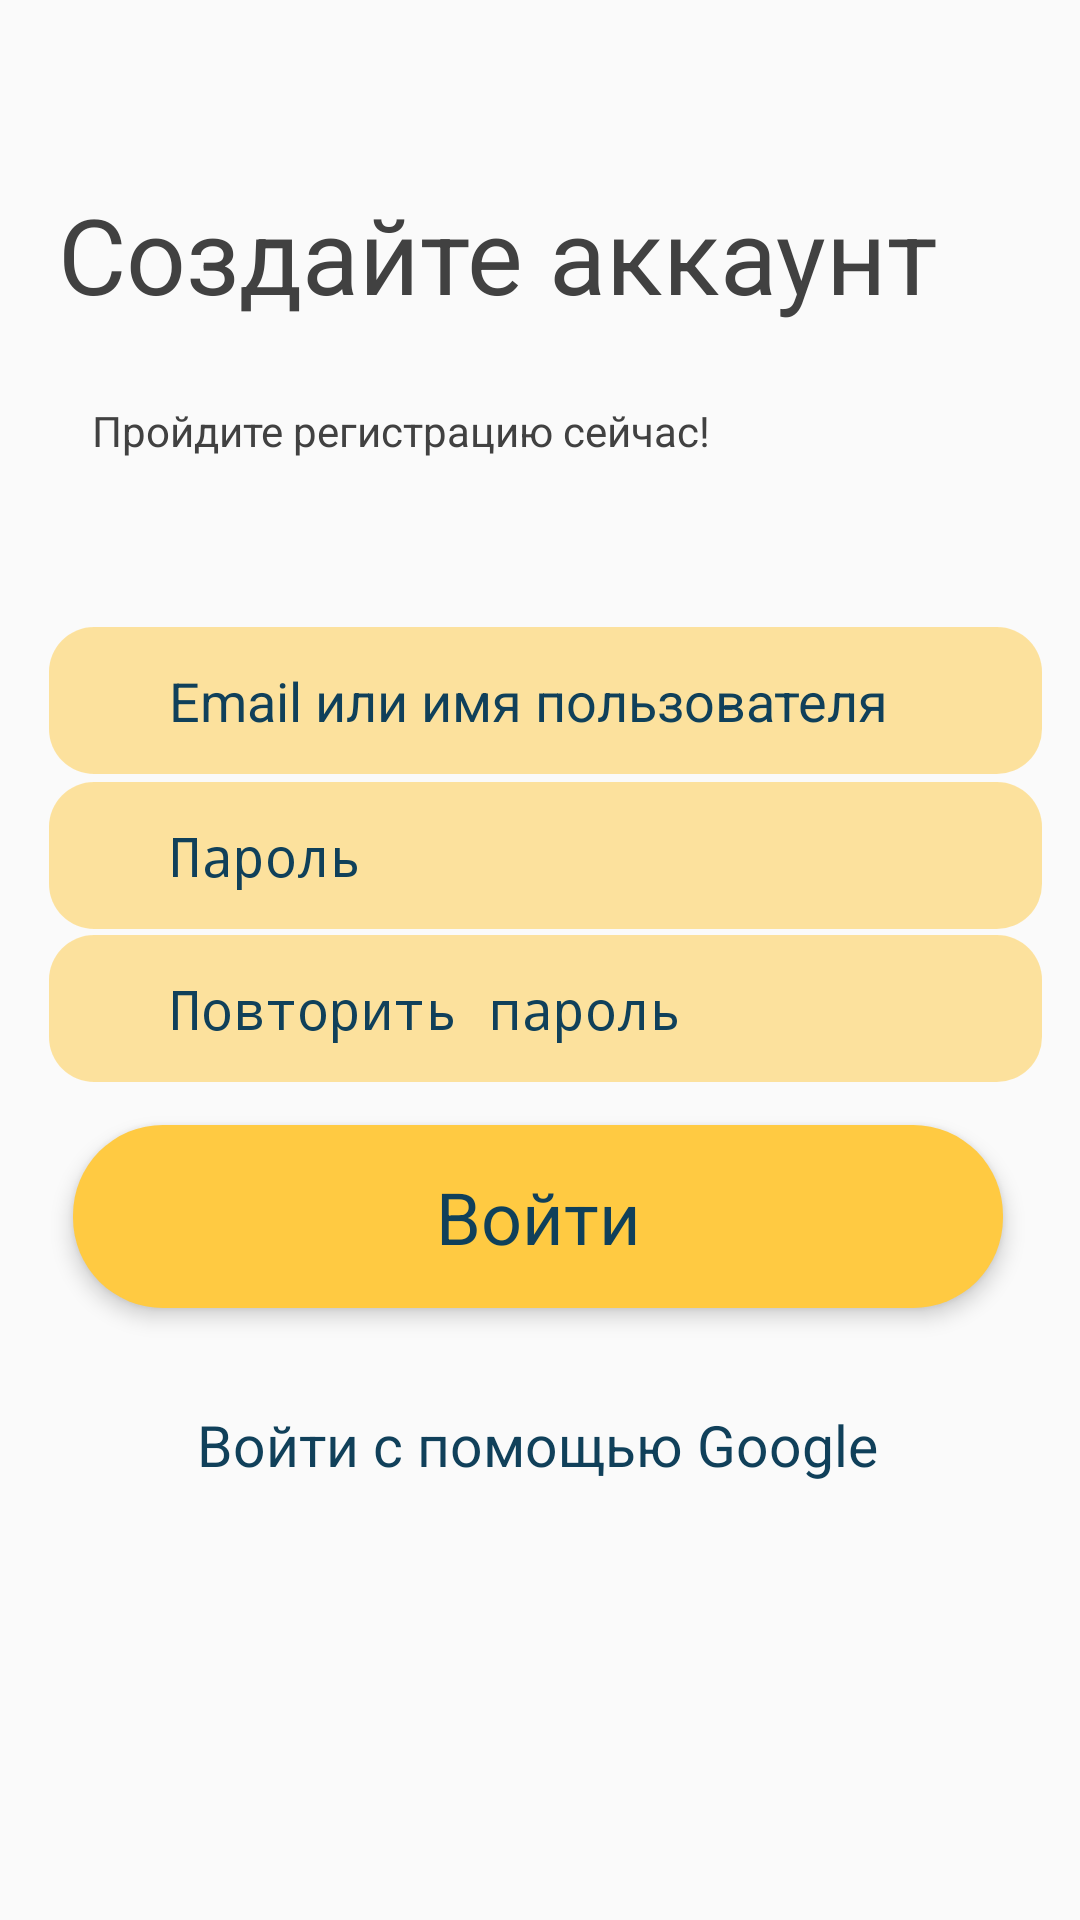

Here is an Android app screen rendered from its layout file. Give the layout XML and the strings, colors and styles it references.
<!-- AndroidManifest.xml: activity theme Theme.AppCompat.DayNight.NoActionBar -->
<!-- res/layout/activity_signup.xml -->
<?xml version="1.0" encoding="utf-8"?>
<androidx.constraintlayout.widget.ConstraintLayout xmlns:android="http://schemas.android.com/apk/res/android"
    xmlns:app="http://schemas.android.com/apk/res-auto"
    xmlns:tools="http://schemas.android.com/tools"
    android:layout_width="match_parent"
    android:layout_height="match_parent"
    android:background="@color/backColor"
    tools:context=".Activity.MainActivity">


    <androidx.constraintlayout.widget.ConstraintLayout
        android:id="@+id/startBtn1"
        android:layout_width="310dp"
        android:layout_height="61dp"
        android:layout_marginBottom="204dp"
        android:background="@drawable/yeallow_bottom"
        android:elevation="4dp"
        app:layout_constraintBottom_toBottomOf="parent"
        app:layout_constraintEnd_toEndOf="parent"
        app:layout_constraintHorizontal_bias="0.485"
        app:layout_constraintStart_toStartOf="parent"

        >


        <TextView
            android:id="@+id/textView3"
            android:layout_width="wrap_content"
            android:layout_height="wrap_content"
            android:text="Войти"
            android:textColor="#10405A"
            android:textSize="24dp"
            app:layout_constraintBottom_toBottomOf="parent"
            app:layout_constraintEnd_toEndOf="parent"
            app:layout_constraintStart_toStartOf="parent"
            app:layout_constraintTop_toTopOf="parent" />

    </androidx.constraintlayout.widget.ConstraintLayout>

    <androidx.constraintlayout.widget.ConstraintLayout
        android:id="@+id/startBtn2"
        android:layout_width="310dp"
        android:layout_height="61dp"
        android:layout_marginBottom="128dp"
        android:background="@drawable/white_bottom"
        android:elevation="4dp"
        app:layout_constraintBottom_toBottomOf="parent"
        app:layout_constraintEnd_toEndOf="parent"
        app:layout_constraintHorizontal_bias="0.481"
        app:layout_constraintStart_toStartOf="parent">


        <TextView
            android:id="@+id/textView4"
            android:layout_width="wrap_content"
            android:layout_height="wrap_content"
            android:text="Войти с помощью Google"
            android:textColor="#10405A"
            android:textSize="19dp"
            app:layout_constraintBottom_toBottomOf="parent"
            app:layout_constraintEnd_toEndOf="parent"
            app:layout_constraintStart_toStartOf="parent"
            app:layout_constraintTop_toTopOf="parent" />

        <ImageView
            android:id="@+id/imageView3"
            android:layout_width="24dp"
            android:layout_height="21dp"
            app:layout_constraintBottom_toBottomOf="parent"
            app:layout_constraintEnd_toStartOf="@+id/textView4"
            app:layout_constraintStart_toStartOf="parent"
            app:layout_constraintTop_toTopOf="parent"
            app:srcCompat="@drawable/icon3" />
    </androidx.constraintlayout.widget.ConstraintLayout>

    <ImageView
        android:id="@+id/imageView4"
        android:layout_width="23dp"
        android:layout_height="23dp"
        app:layout_constraintBottom_toBottomOf="@+id/password2"
        app:layout_constraintEnd_toEndOf="@+id/password2"
        app:layout_constraintHorizontal_bias="0.025"
        app:layout_constraintStart_toStartOf="@+id/password2"
        app:layout_constraintTop_toTopOf="@+id/password2"
        app:srcCompat="@drawable/icon5" />

    <EditText
        android:id="@+id/mail"
        android:layout_width="331dp"
        android:layout_height="49dp"
        android:background="@drawable/field"
        android:ems="10"
        android:hint="Email или имя пользователя"
        android:inputType="textEmailAddress"
        android:paddingLeft="40dp"
        android:textColorHint="#10405A"
        app:layout_constraintBottom_toTopOf="@+id/startBtn1"
        app:layout_constraintEnd_toEndOf="parent"
        app:layout_constraintHorizontal_bias="0.562"
        app:layout_constraintStart_toStartOf="parent"
        app:layout_constraintTop_toBottomOf="@+id/textView2"
        app:layout_constraintVertical_bias="0.177" />

    <EditText
        android:id="@+id/password2"
        android:layout_width="331dp"
        android:layout_height="49dp"
        android:background="@drawable/field"
        android:ems="10"
        android:hint="Повторить пароль"
        android:inputType="textPassword"
        android:paddingLeft="40dp"
        android:textColorHint="#10405A"
        app:layout_constraintBottom_toTopOf="@+id/startBtn1"
        app:layout_constraintEnd_toEndOf="parent"
        app:layout_constraintHorizontal_bias="0.562"
        app:layout_constraintStart_toStartOf="parent"
        app:layout_constraintTop_toBottomOf="@+id/textView2"
        app:layout_constraintVertical_bias="0.9" />

    <EditText
        android:id="@+id/password"
        android:layout_width="331dp"
        android:layout_height="49dp"
        android:background="@drawable/field"
        android:ems="10"
        android:hint="Пароль"
        android:inputType="textPassword"
        android:paddingLeft="40dp"
        android:textColor="#10405A"
        android:textColorHint="#10405A"
        app:layout_constraintBottom_toTopOf="@+id/startBtn1"
        app:layout_constraintEnd_toEndOf="parent"
        app:layout_constraintHorizontal_bias="0.562"
        app:layout_constraintStart_toStartOf="parent"
        app:layout_constraintTop_toBottomOf="@+id/textView2"
        app:layout_constraintVertical_bias="0.54" />

    <TextView
        android:id="@+id/textView"
        android:layout_width="324dp"
        android:layout_height="67dp"
        android:text="Создайте аккаунт"
        android:textColor="#414141"
        android:textSize="35dp"
        app:layout_constraintBottom_toTopOf="@+id/startBtn1"
        app:layout_constraintEnd_toEndOf="parent"
        app:layout_constraintHorizontal_bias="0.536"
        app:layout_constraintStart_toStartOf="parent"
        app:layout_constraintTop_toTopOf="parent"
        app:layout_constraintVertical_bias="0.199" />

    <TextView
        android:id="@+id/textView2"
        android:layout_width="286dp"
        android:layout_height="50dp"
        android:text="Пройдите регистрацию сейчас! "
        android:textColor="#414141"
        app:layout_constraintBottom_toTopOf="@+id/startBtn1"
        app:layout_constraintEnd_toEndOf="parent"
        app:layout_constraintHorizontal_bias="0.416"
        app:layout_constraintStart_toStartOf="parent"
        app:layout_constraintTop_toBottomOf="@+id/textView"
        app:layout_constraintVertical_bias="0.029" />

    <ImageView
        android:id="@+id/imageView5"
        android:layout_width="24dp"
        android:layout_height="22dp"
        app:layout_constraintBottom_toBottomOf="@+id/mail"
        app:layout_constraintEnd_toEndOf="@+id/mail"
        app:layout_constraintHorizontal_bias="0.022"
        app:layout_constraintStart_toStartOf="@+id/mail"
        app:layout_constraintTop_toTopOf="@+id/mail"
        app:srcCompat="@drawable/icon4" />

    <ImageView
        android:id="@+id/imageView7"
        android:layout_width="25dp"
        android:layout_height="20dp"
        app:layout_constraintBottom_toBottomOf="@+id/password"
        app:layout_constraintEnd_toEndOf="@+id/password"
        app:layout_constraintHorizontal_bias="0.022"
        app:layout_constraintStart_toStartOf="@+id/password"
        app:layout_constraintTop_toTopOf="@+id/password"
        app:srcCompat="@drawable/icon5" />

    <ImageView
        android:id="@+id/imageView9"
        android:layout_width="37dp"
        android:layout_height="18dp"
        android:layout_marginStart="36dp"
        android:layout_marginTop="32dp"
        app:layout_constraintStart_toStartOf="parent"
        app:layout_constraintTop_toTopOf="parent"
        app:srcCompat="@drawable/arrow" />


</androidx.constraintlayout.widget.ConstraintLayout>
<!-- resources referenced by this layout -->
<resources>
  <color name="backColor">#FFFAFAFA</color>
  <!-- drawable arrow: png bitmap (drawable-v24, 491 bytes) -->
  <!-- drawable field (drawable-v24) -->
  <?xml version="1.0" encoding="utf-8"?>
  <selector xmlns:android="http://schemas.android.com/apk/res/android">
      <item>
          <shape>
              <solid android:color="#80FFCA42"/>
              <corners android:radius="15dp"/>
              <stroke android:color="#10405A"/>
  
          </shape>
      </item>
  </selector>
  <!-- drawable icon3: png bitmap (drawable-v24, 917 bytes) -->
  <!-- drawable icon5: png bitmap (drawable-v24, 435 bytes) -->
  <!-- drawable yeallow_bottom (drawable-v24) -->
  <?xml version="1.0" encoding="utf-8"?>
  <selector xmlns:android="http://schemas.android.com/apk/res/android">
      <item>
          <shape>
              <solid android:color="@color/mainColor"/>
              <corners android:radius="30dp"/>
          </shape>
      </item>
  </selector>
  <color name="mainColor">#FFFFCA42</color>
</resources>
